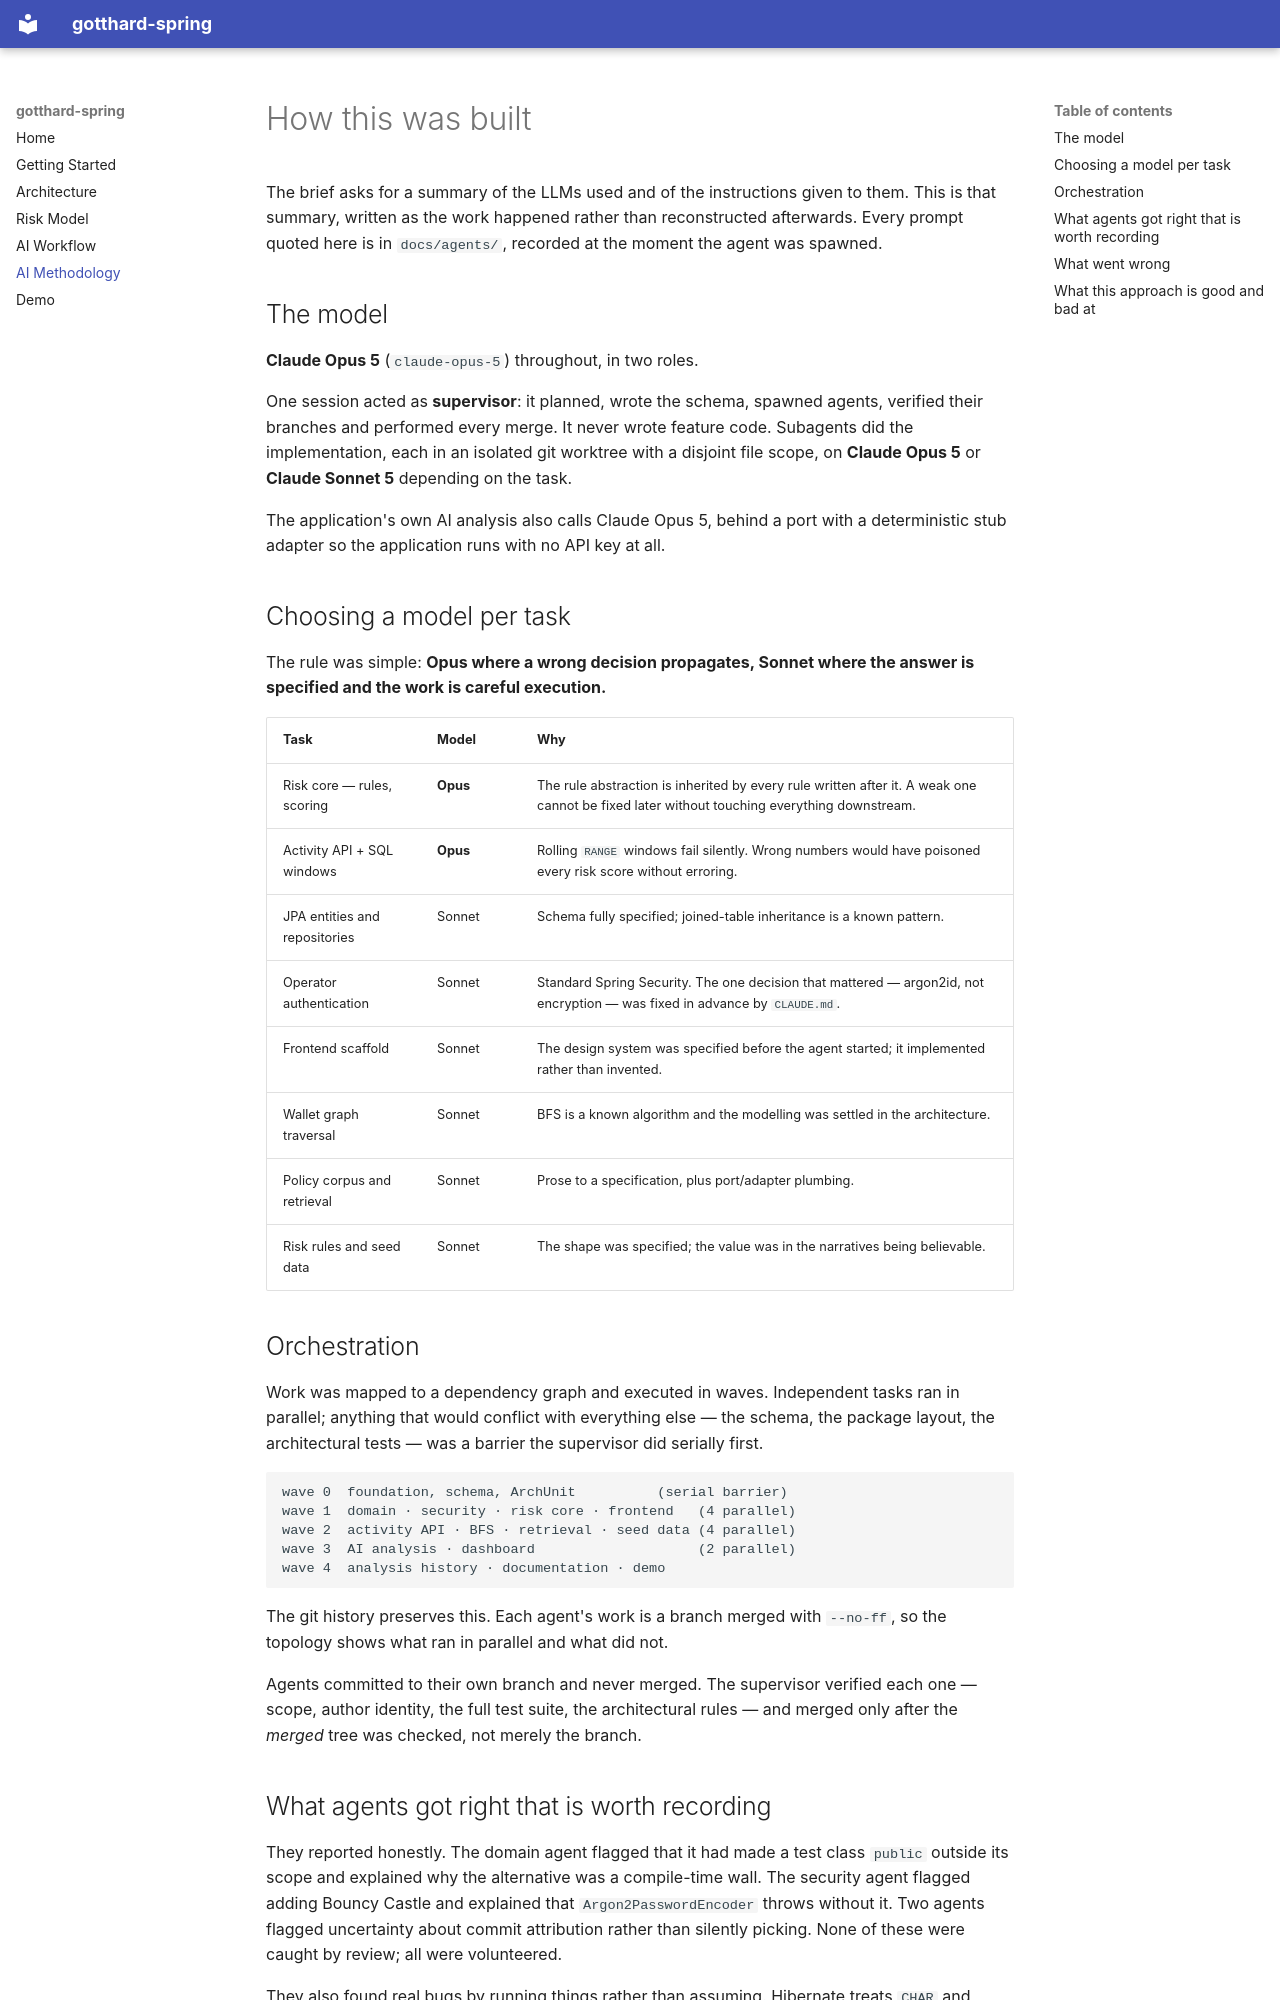

repository: sneakyjbras/gotthard-spring · page: ai-methodology/index.html · generator: mkdocs

# How this was built

The brief asks for a summary of the LLMs used and of the instructions given to
them. This is that summary, written as the work happened rather than
reconstructed afterwards. Every prompt quoted here is in `docs/agents/`, recorded
at the moment the agent was spawned.

## The model

**Claude Opus 5** (`claude-opus-5`) throughout, in two roles.

One session acted as **supervisor**: it planned, wrote the schema, spawned
agents, verified their branches and performed every merge. It never wrote feature
code. Subagents did the implementation, each in an isolated git worktree with a
disjoint file scope, on **Claude Opus 5** or **Claude Sonnet 5** depending on the
task.

The application's own AI analysis also calls Claude Opus 5, behind a port with a
deterministic stub adapter so the application runs with no API key at all.

## Choosing a model per task

The rule was simple: **Opus where a wrong decision propagates, Sonnet where the
answer is specified and the work is careful execution.**

| Task | Model | Why |
|---|---|---|
| Risk core — rules, scoring | **Opus** | The rule abstraction is inherited by every rule written after it. A weak one cannot be fixed later without touching everything downstream. |
| Activity API + SQL windows | **Opus** | Rolling `RANGE` windows fail silently. Wrong numbers would have poisoned every risk score without erroring. |
| JPA entities and repositories | Sonnet | Schema fully specified; joined-table inheritance is a known pattern. |
| Operator authentication | Sonnet | Standard Spring Security. The one decision that mattered — argon2id, not encryption — was fixed in advance by `CLAUDE.md`. |
| Frontend scaffold | Sonnet | The design system was specified before the agent started; it implemented rather than invented. |
| Wallet graph traversal | Sonnet | BFS is a known algorithm and the modelling was settled in the architecture. |
| Policy corpus and retrieval | Sonnet | Prose to a specification, plus port/adapter plumbing. |
| Risk rules and seed data | Sonnet | The shape was specified; the value was in the narratives being believable. |

## Orchestration

Work was mapped to a dependency graph and executed in waves. Independent tasks
ran in parallel; anything that would conflict with everything else — the schema,
the package layout, the architectural tests — was a barrier the supervisor did
serially first.

```
wave 0  foundation, schema, ArchUnit          (serial barrier)
wave 1  domain · security · risk core · frontend   (4 parallel)
wave 2  activity API · BFS · retrieval · seed data (4 parallel)
wave 3  AI analysis · dashboard                    (2 parallel)
wave 4  analysis history · documentation · demo
```

The git history preserves this. Each agent's work is a branch merged with
`--no-ff`, so the topology shows what ran in parallel and what did not.

Agents committed to their own branch and never merged. The supervisor verified
each one — scope, author identity, the full test suite, the architectural rules —
and merged only after the *merged* tree was checked, not merely the branch.
